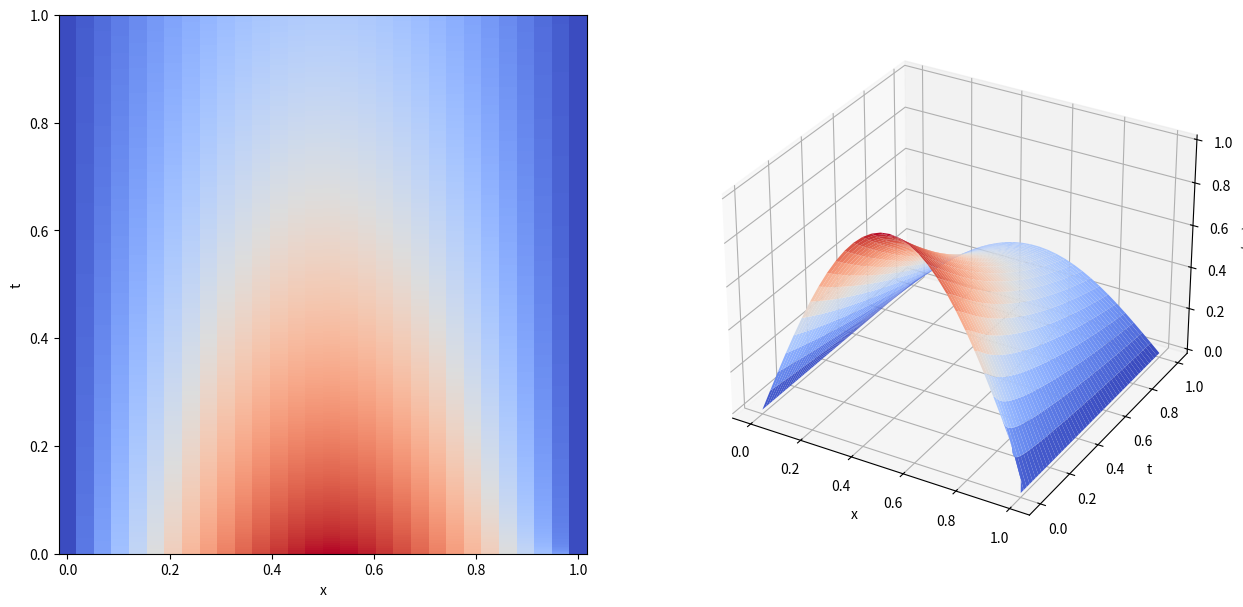

Write Python code to recreate this figure.
import numpy as np
import matplotlib.pyplot as plt
from mpl_toolkits.mplot3d import Axes3D 
pi = np.pi

D = 0.1 #współczynnik dyfuzji
L = 1 #długosć
T = 1 #czas schładzania
t_sk = 0 #temp na krańcach
dx = L/30
dt = T/2500
r = D * (dt/(dx**2))

def start_func(x):
    return np.sin(pi*x)

 #przechowuje temp w daneym kroku czasowym
time_u_list = np.zeros([2500,30]) #macierz wszystkich wartosći

for i in range(0,30):
    time_u_list[0,i] = start_func(i*dx)

for t in range(1, 2499):
    for j in range(1, 29):
        time_u_list[t,j] = ((r*time_u_list[t-1,j-1]) + ((1-2*r)*time_u_list[t-1, j]) + (r*time_u_list[t-1,j+1]))
    time_u_list[t+1] = time_u_list[t]

t = np.linspace(0, T, 2500)
x = np.linspace(0, L, 30)
tt, xx = np.meshgrid(x,t)

fig = plt.figure(figsize=(15,7))
ax = fig.add_subplot(1, 2, 1)
ax.pcolormesh(x,t,time_u_list, cmap='coolwarm')
ax.set_xlabel('x')
ax.set_ylabel('t')

ax = fig.add_subplot(122, projection='3d')
ax.plot_surface(tt, xx, time_u_list, cmap='coolwarm')
ax.set_xlabel('x')
ax.set_ylabel('t')
ax.set_zlabel('u(x,t)')

plt.show()